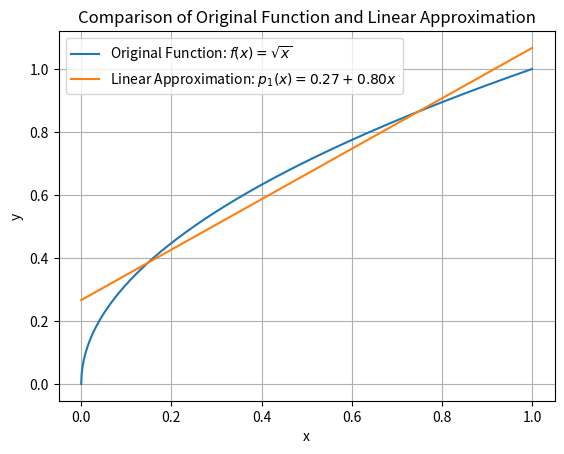

Source code (Python):
import numpy as np
import matplotlib.pyplot as plt
from scipy.optimize import curve_fit

# 定义原函数 f(x)
def f(x):
    return np.sqrt(x)

# 定义线性模型 p1(x) = a0 + a1*x
def p1(x, a0, a1):
    return a0 + a1 * x

# 生成数据点
x_data = np.linspace(0, 1, 1000)
y_data = f(x_data)

# 使用 curve_fit 进行拟合
params, covariance = curve_fit(p1, x_data, y_data)

# 得到拟合系数
a0, a1 = params

# 打印拟合系数
print("拟合系数:")
print("a0 =", a0)
print("a1 =", a1)

# 绘图
plt.plot(x_data, y_data, label='Original Function: $f(x) = \sqrt{x}$')
plt.plot(x_data, p1(x_data, a0, a1), label='Linear Approximation: $p_1(x) = %.2f + %.2f x$' % (a0, a1))
plt.xlabel('x')
plt.ylabel('y')
plt.title('Comparison of Original Function and Linear Approximation')
plt.legend()
plt.grid(True)
plt.show()
